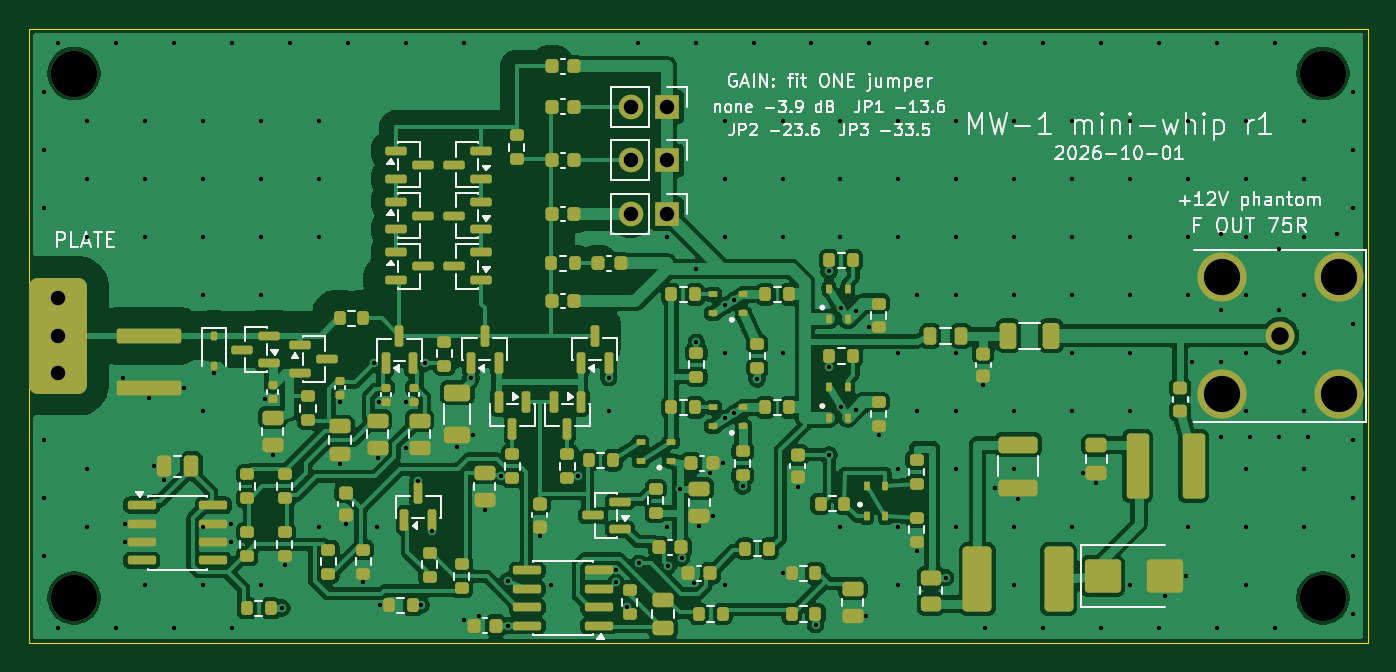
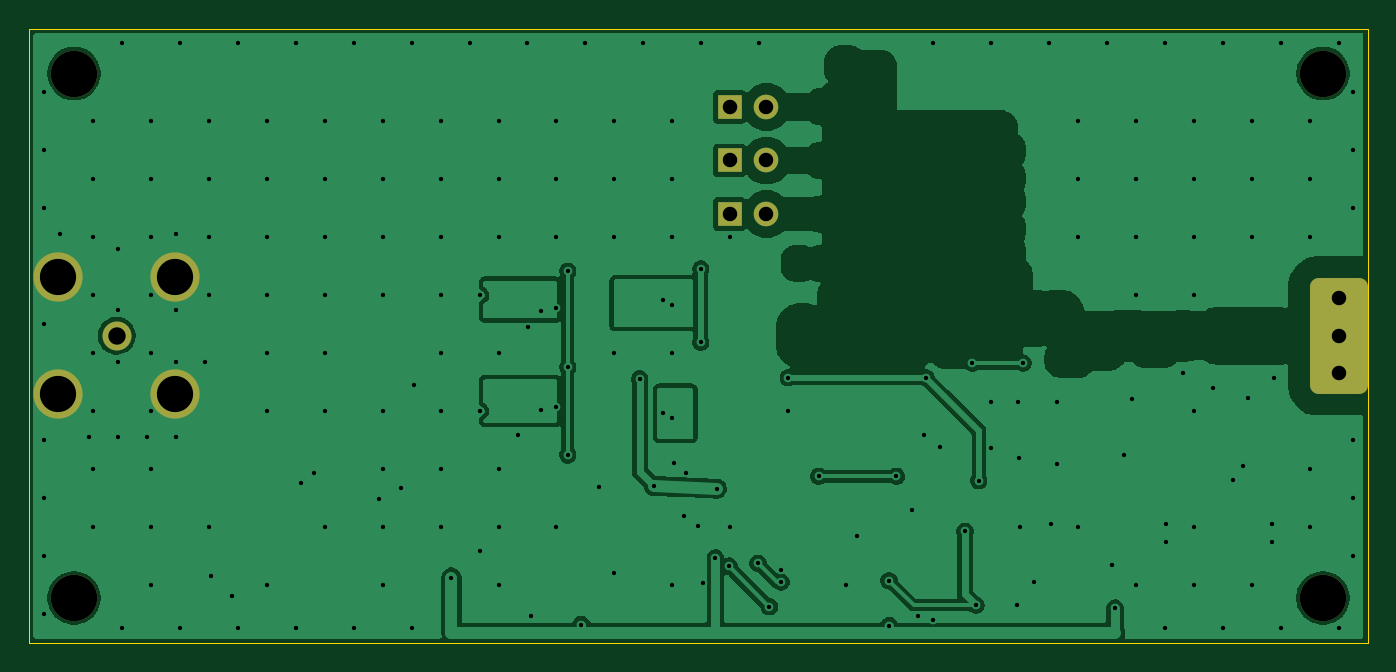
Circuit board: 11 layer files. Board 92.4 x 42.4 mm.
- bottom_copper: mw1-B_Cu.gbl (100868 bytes)
- bottom_mask: mw1-B_Mask.gbs (2023 bytes)
- paste: mw1-B_Paste.gbp (463 bytes)
- bottom_silk: mw1-B_Silkscreen.gbo (2035 bytes)
- outline: mw1-Edge_Cuts.gm1 (704 bytes)
- top_copper: mw1-F_Cu.gtl (216426 bytes)
- top_mask: mw1-F_Mask.gts (14081 bytes)
- paste: mw1-F_Paste.gtp (13235 bytes)
- top_silk: mw1-F_Silkscreen.gto (79895 bytes)
- drill: mw1-NPTH.drl (403 bytes)
- drill: mw1-PTH.drl (4515 bytes)

=== bottom_copper: mw1-B_Cu.gbl (100868 bytes, source omitted) ===
=== bottom_mask: mw1-B_Mask.gbs (2023 bytes, source withheld) ===
=== paste: mw1-B_Paste.gbp ===
%TF.GenerationSoftware,KiCad,Pcbnew,10.0.6*%
%TF.CreationDate,2026-10-01T04:58:13-07:00*%
%TF.ProjectId,mw1,6d77312e-6b69-4636-9164-5f7063625858,rev?*%
%TF.SameCoordinates,Original*%
%TF.FileFunction,Paste,Bot*%
%TF.FilePolarity,Positive*%
%FSLAX46Y46*%
G04 Gerber Fmt 4.6, Leading zero omitted, Abs format (unit mm)*
G04 Created by KiCad (PCBNEW 10.0.6) date 2026-10-01 04:58:13*
%MOMM*%
%LPD*%
G01*
G04 APERTURE LIST*
G04 APERTURE END LIST*
M02*

=== bottom_silk: mw1-B_Silkscreen.gbo (2035 bytes, source withheld) ===
=== outline: mw1-Edge_Cuts.gm1 ===
%TF.GenerationSoftware,KiCad,Pcbnew,10.0.6*%
%TF.CreationDate,2026-10-01T04:58:13-07:00*%
%TF.ProjectId,mw1,6d77312e-6b69-4636-9164-5f7063625858,rev?*%
%TF.SameCoordinates,Original*%
%TF.FileFunction,Profile,NP*%
%FSLAX46Y46*%
G04 Gerber Fmt 4.6, Leading zero omitted, Abs format (unit mm)*
G04 Created by KiCad (PCBNEW 10.0.6) date 2026-10-01 04:58:13*
%MOMM*%
%LPD*%
G01*
G04 APERTURE LIST*
%TA.AperFunction,Profile*%
%ADD10C,0.100000*%
%TD*%
G04 APERTURE END LIST*
D10*
X53750000Y-95800000D02*
X53750000Y-138200000D01*
X53750000Y-138200000D02*
X146150000Y-138200000D01*
X146150000Y-95800000D02*
X53750000Y-95800000D01*
X146150000Y-138200000D02*
X146150000Y-95800000D01*
M02*

=== top_copper: mw1-F_Cu.gtl (216426 bytes, source omitted) ===
=== top_mask: mw1-F_Mask.gts (14081 bytes, source omitted) ===
=== paste: mw1-F_Paste.gtp (13235 bytes, source omitted) ===
=== top_silk: mw1-F_Silkscreen.gto (79895 bytes, source omitted) ===
=== drill: mw1-NPTH.drl ===
M48
; DRILL file KiCad 10.0.6 date 2026-10-01T04:58:13
; FORMAT={-:-/ absolute / metric / decimal}
; #@! TF.CreationDate,2026-10-01T04:58:13-07:00
; #@! TF.GenerationSoftware,Kicad,Pcbnew,10.0.6
; #@! TF.FileFunction,NonPlated,1,2,NPTH
FMAT,2
METRIC
; #@! TA.AperFunction,NonPlated,NPTH,ComponentDrill
T1C3.200
%
G90
G05
T1
X56.85Y-98.9
X56.85Y-135.1
X143.05Y-98.9
X143.05Y-135.1
M30

=== drill: mw1-PTH.drl ===
M48
; DRILL file KiCad 10.0.6 date 2026-10-01T04:58:13
; FORMAT={-:-/ absolute / metric / decimal}
; #@! TF.CreationDate,2026-10-01T04:58:13-07:00
; #@! TF.GenerationSoftware,Kicad,Pcbnew,10.0.6
; #@! TF.FileFunction,Plated,1,2,PTH
FMAT,2
METRIC
; #@! TA.AperFunction,Plated,PTH,ViaDrill
T1C0.300
; #@! TA.AperFunction,Plated,PTH,ComponentDrill
T2C1.000
; #@! TA.AperFunction,Plated,PTH,ComponentDrill
T3C1.200
; #@! TA.AperFunction,Plated,PTH,ComponentDrill
T4C2.500
%
G90
G05
T1
X54.75Y-100.2
X54.75Y-104.2
X54.75Y-108.2
X54.75Y-124.2
X54.75Y-128.2
X54.75Y-132.2
X55.75Y-96.8
X55.75Y-137.2
X57.75Y-102.2
X57.75Y-106.2
X57.75Y-110.2
X57.75Y-126.2
X57.75Y-130.2
X59.75Y-96.8
X59.75Y-137.2
X60.2Y-119.89
X60.35Y-129.965
X60.35Y-131.235
X61.75Y-102.2
X61.75Y-106.2
X61.75Y-110.2
X61.75Y-134.2
X62.0Y-121.31
X62.35Y-126.0
X63.05Y-126.925
X63.75Y-96.8
X63.75Y-137.2
X64.425Y-120.6
X65.75Y-102.2
X65.75Y-106.2
X65.75Y-110.2
X65.75Y-114.2
X65.75Y-122.2
X65.75Y-130.2
X65.75Y-134.2
X66.5Y-119.6
X67.65Y-129.965
X67.65Y-131.235
X67.75Y-96.8
X67.75Y-137.2
X69.75Y-102.2
X69.75Y-106.2
X69.75Y-110.2
X69.75Y-114.2
X69.75Y-134.2
X70.04Y-121.36
X70.55Y-125.25
X71.2Y-135.8
X71.4Y-132.825
X71.75Y-96.8
X73.75Y-102.2
X73.75Y-106.2
X73.75Y-110.2
X73.75Y-130.2
X75.2Y-121.56
X75.2Y-125.85
X75.6Y-130.025
X75.75Y-96.8
X76.8Y-134.025
X77.55Y-118.9
X77.75Y-130.2
X77.8Y-125.45
X77.89Y-121.56
X77.975Y-135.6
X79.75Y-96.8
X79.775Y-124.75
X79.79Y-121.56
X80.6Y-127.0
X80.8Y-135.6
X81.05Y-118.9
X81.55Y-130.5
X83.3Y-124.65
X83.75Y-96.8
X83.775Y-136.6
X84.25Y-119.9
X84.4Y-123.875
X84.825Y-136.325
X85.2Y-129.05
X86.3Y-126.7
X86.78Y-137.0
X86.8Y-133.9
X89.0Y-130.825
X89.75Y-134.2
X91.65Y-126.7
X93.75Y-119.9
X93.75Y-122.2
X94.25Y-133.195
X94.25Y-134.0
X95.05Y-135.7
X95.75Y-96.8
X95.85Y-132.7
X97.75Y-110.2
X97.75Y-130.2
X97.85Y-132.9
X98.7Y-127.55
X98.78Y-132.35
X99.625Y-134.075
X99.75Y-96.8
X99.8Y-112.4
X99.8Y-117.45
X100.0Y-130.15
X100.775Y-126.475
X100.925Y-129.45
X101.625Y-125.8
X101.75Y-102.2
X101.75Y-106.2
X101.75Y-110.2
X101.75Y-118.2
X101.75Y-134.2
X101.8Y-114.9
X101.8Y-122.7
X102.4Y-114.55
X102.4Y-122.35
X103.0Y-127.38
X103.75Y-96.8
X104.0Y-119.98
X105.75Y-102.2
X105.75Y-106.2
X105.75Y-110.2
X105.75Y-118.2
X105.775Y-133.4
X106.8Y-127.425
X107.75Y-96.8
X108.03Y-136.93
X108.97Y-112.55
X108.97Y-119.15
X108.97Y-125.22
X109.75Y-102.2
X109.75Y-106.2
X109.75Y-110.2
X109.75Y-130.2
X109.8Y-115.1
X109.8Y-121.9
X110.8Y-115.3
X110.8Y-122.1
X111.525Y-136.35
X111.725Y-116.425
X111.75Y-96.8
X112.4Y-123.825
X113.75Y-102.2
X113.75Y-106.2
X113.75Y-110.2
X113.75Y-118.2
X113.75Y-126.2
X113.75Y-130.2
X113.75Y-134.2
X115.0Y-114.2
X115.0Y-122.2
X115.0Y-131.825
X115.75Y-96.8
X117.0Y-133.69
X117.75Y-102.2
X117.75Y-106.2
X117.75Y-110.2
X117.75Y-114.2
X117.75Y-118.2
X117.75Y-122.2
X117.75Y-126.2
X117.75Y-130.2
X119.6Y-120.425
X119.75Y-96.8
X119.75Y-137.2
X120.45Y-127.475
X121.75Y-102.2
X121.75Y-106.2
X121.75Y-110.2
X121.75Y-114.2
X121.75Y-122.2
X121.75Y-126.2
X121.75Y-130.2
X121.75Y-134.2
X122.0Y-128.25
X123.75Y-96.8
X123.75Y-137.2
X125.75Y-102.2
X125.75Y-106.2
X125.75Y-110.2
X125.75Y-114.2
X125.75Y-118.2
X125.75Y-122.2
X125.75Y-130.2
X126.475Y-126.45
X127.4Y-127.15
X127.75Y-96.8
X127.75Y-137.2
X129.75Y-102.2
X129.75Y-106.2
X129.75Y-110.2
X129.75Y-114.2
X129.75Y-118.2
X129.75Y-122.2
X129.75Y-134.2
X131.75Y-96.8
X131.75Y-137.2
X132.15Y-134.95
X133.6Y-133.6
X133.75Y-102.2
X133.75Y-106.2
X133.75Y-110.2
X133.75Y-114.2
X133.75Y-130.2
X134.0Y-118.8
X135.75Y-96.8
X135.75Y-137.2
X136.0Y-110.0
X136.0Y-115.2
X136.0Y-118.8
X136.0Y-124.0
X137.75Y-102.2
X137.75Y-106.2
X137.75Y-110.2
X137.75Y-114.2
X137.75Y-118.2
X137.75Y-122.2
X137.75Y-126.2
X137.75Y-130.2
X137.75Y-134.2
X138.0Y-124.0
X139.75Y-96.8
X139.75Y-137.2
X140.0Y-111.0
X140.0Y-115.2
X140.0Y-118.8
X140.0Y-124.0
X141.75Y-102.2
X141.75Y-106.2
X141.75Y-110.2
X141.75Y-114.2
X141.75Y-118.2
X141.75Y-122.2
X141.75Y-126.2
X141.75Y-130.2
X142.0Y-124.0
X144.0Y-110.0
X145.15Y-100.2
X145.15Y-104.2
X145.15Y-108.2
X145.15Y-116.2
X145.15Y-124.2
X145.15Y-128.2
X145.15Y-132.2
X145.15Y-136.2
T2
X55.75Y-114.4
X55.75Y-117.0
X55.75Y-119.6
X95.26Y-101.2
X95.26Y-104.9
X95.26Y-108.6
X97.8Y-101.2
X97.8Y-104.9
X97.8Y-108.6
T3
X140.1Y-117.0
T4
X136.05Y-112.95
X136.05Y-121.05
X144.15Y-112.95
X144.15Y-121.05
M30
